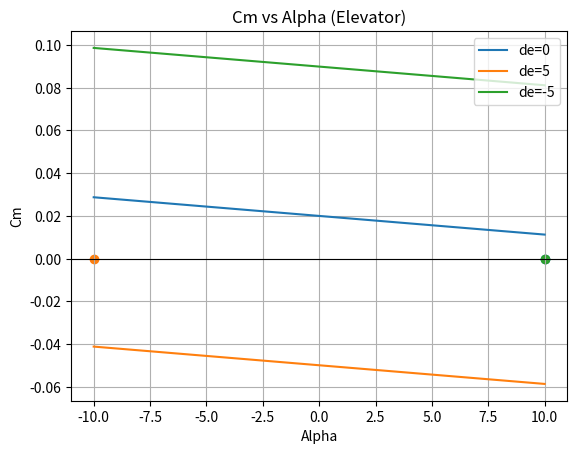
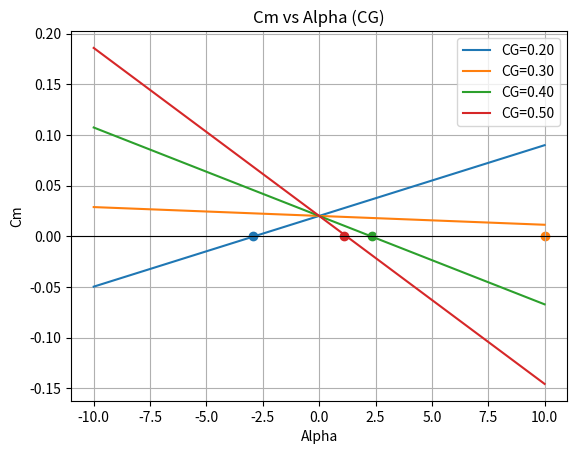

These charts were generated, in order, by the following Python code:
import numpy as np
import matplotlib.pyplot as plt

# Constants
CM_0 = 0.02
CM_ALPHA_REF = -0.05
CM_DE = -0.80
CL_ALPHA = 4.50
REF_CG = 0.30

# Variables to test
ELEVATOR_ANGLES = [0, 5, -5]
CG_LOCATIONS = [0.20, 0.30, 0.40, 0.50]

# Angle of attack range
alpha_deg = np.linspace(-10, 10, 100)
alpha_rad = np.deg2rad(alpha_deg)

# Plotting functions
def plot_trim_point(alpha_deg, Cm):
    idx = np.argmin(np.abs(Cm))
    plt.scatter(alpha_deg[idx], 0)

def format_graph(title):
    plt.axhline(0, color='black', linewidth=0.8)
    plt.xlabel("Alpha")
    plt.ylabel("Cm")
    plt.title(title)
    plt.legend()
    plt.grid()

# ── Graph 1: Elevator ──────────────────────────────────────────────────────────
plt.figure()

for de in ELEVATOR_ANGLES:
    de_rad = np.deg2rad(de)
    Cm = CM_0 + CM_ALPHA_REF * alpha_rad + CM_DE * de_rad
    plt.plot(alpha_deg, Cm, label=f"de={de}")
    
    plot_trim_point(alpha_deg, Cm)

format_graph("Cm vs Alpha (Elevator)")

# ── Graph 2: CG Sweep ──────────────────────────────────────────────────────────
plt.figure()

for cg in CG_LOCATIONS:
    Cm_alpha = CM_ALPHA_REF - CL_ALPHA * (cg - REF_CG)
    Cm = CM_0 + Cm_alpha * alpha_rad
    plt.plot(alpha_deg, Cm, label=f"CG={cg:.2f}")
    
    plot_trim_point(alpha_deg, Cm)

format_graph("Cm vs Alpha (CG)")

plt.show()
